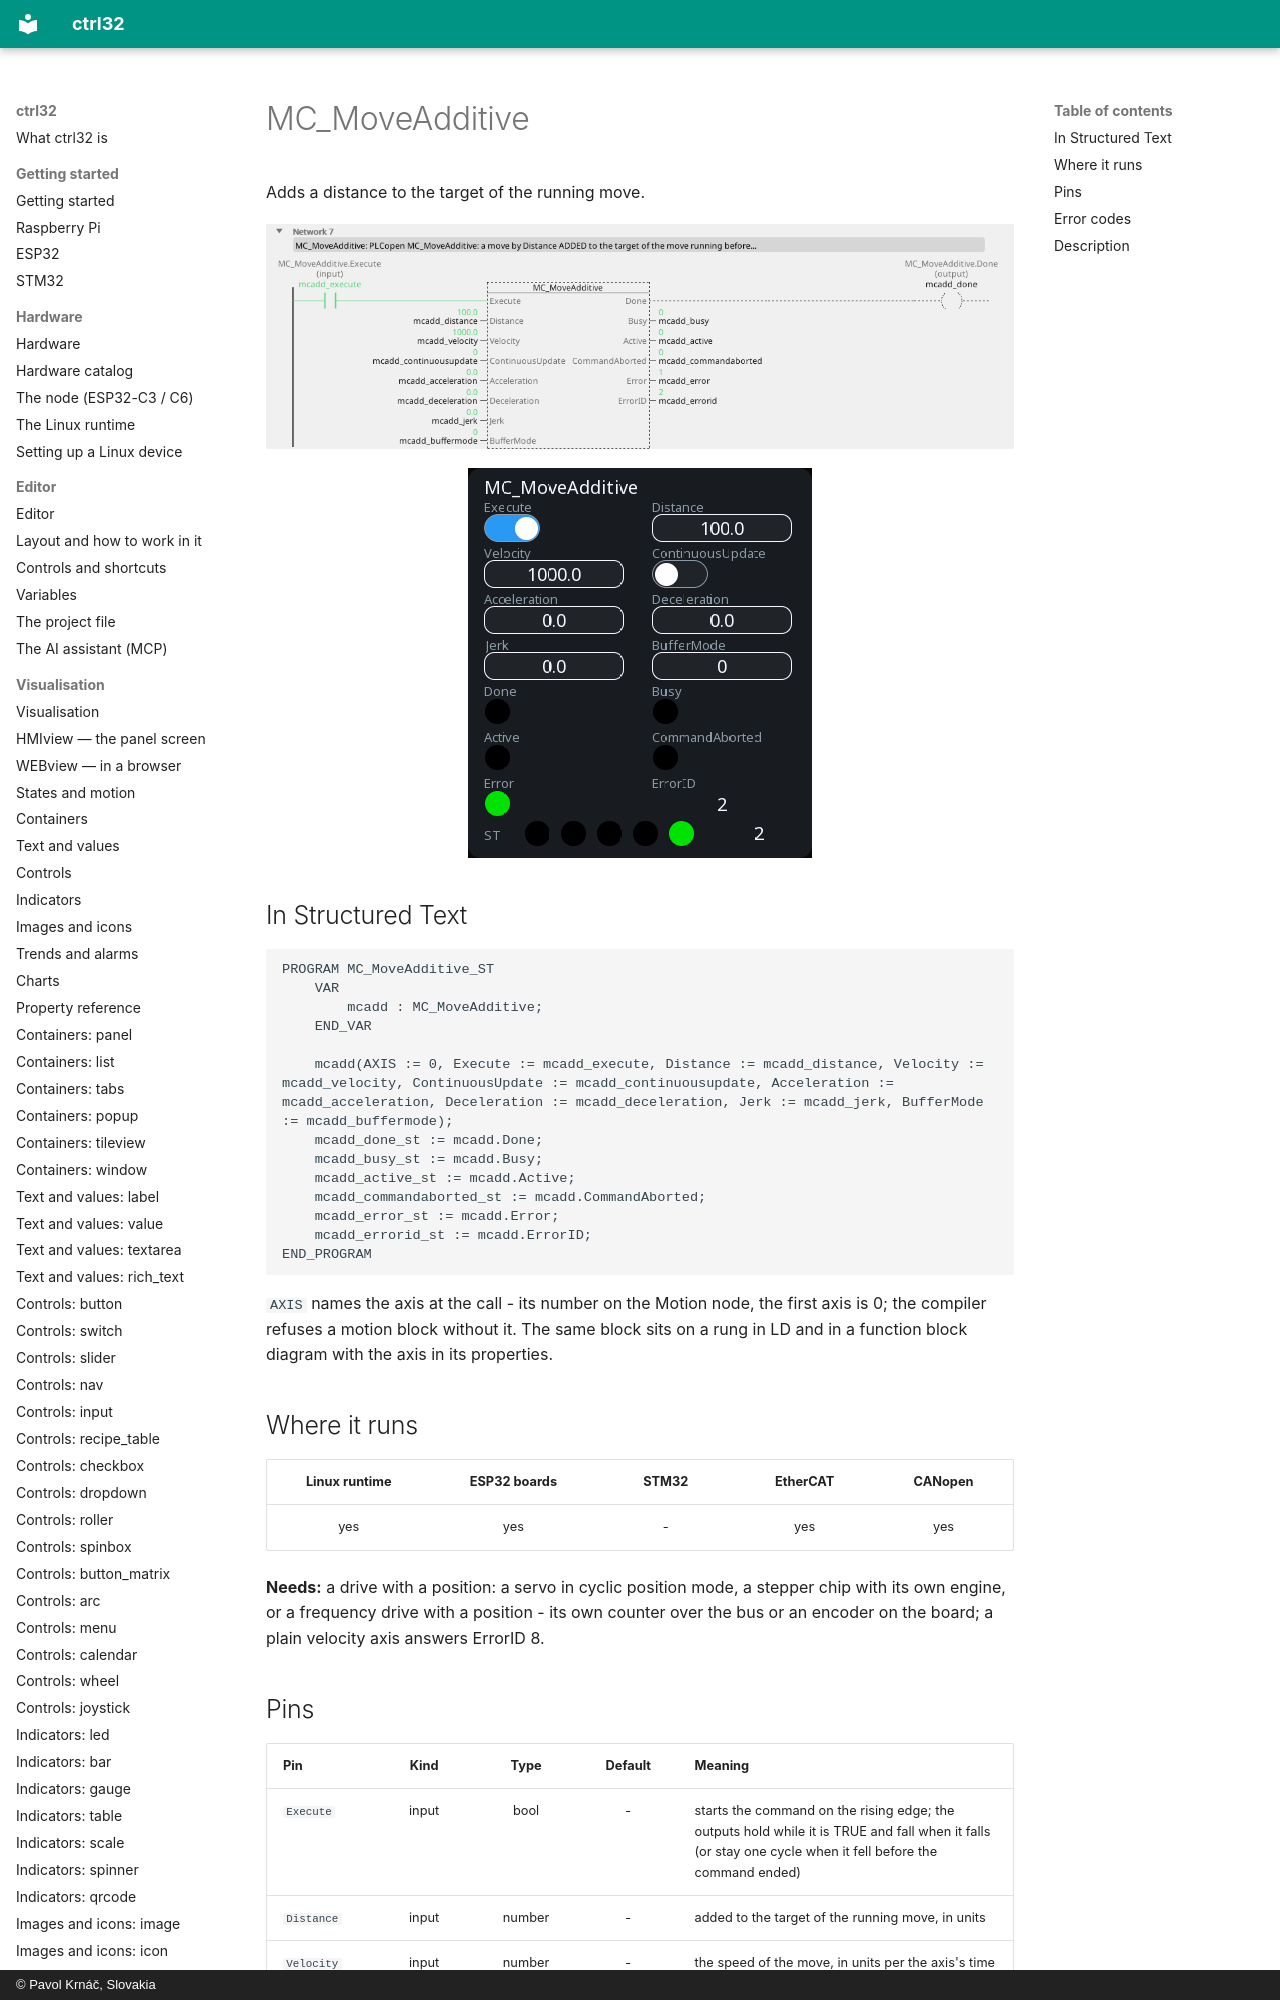

repository: ctrl32/docs · page: mc-moveadditive/index.html · generator: mkdocs · copyright: © Pavol Krnáč, Slovakia

---
image: img/blk-mcadd-ld.webp
image_alt: "MC_MoveAdditive on a rung of a ladder program"
---

# MC_MoveAdditive

Adds a distance to the target of the running move.

![MC_MoveAdditive on a rung](img/blk-mcadd-ld.webp){: .sb-center}

![MC_MoveAdditive on a WEBview screen](img/blk-mcadd-web.webp){: .sb-center}
